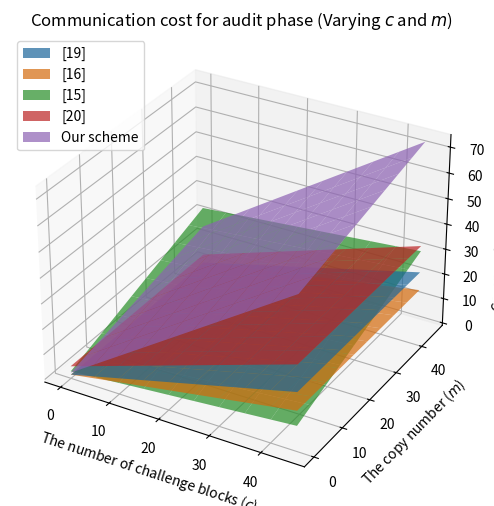
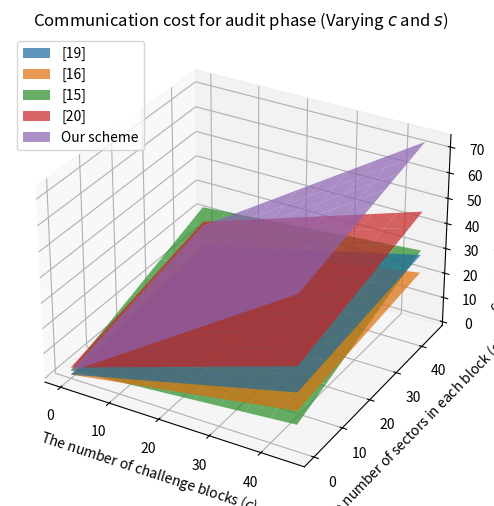
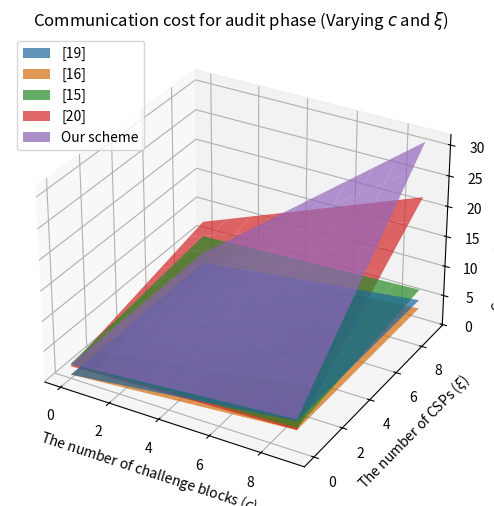
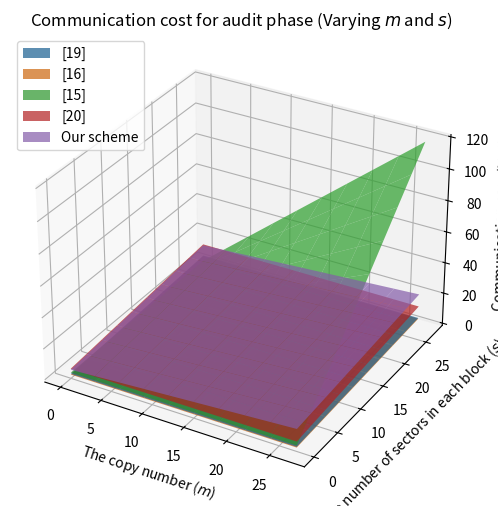
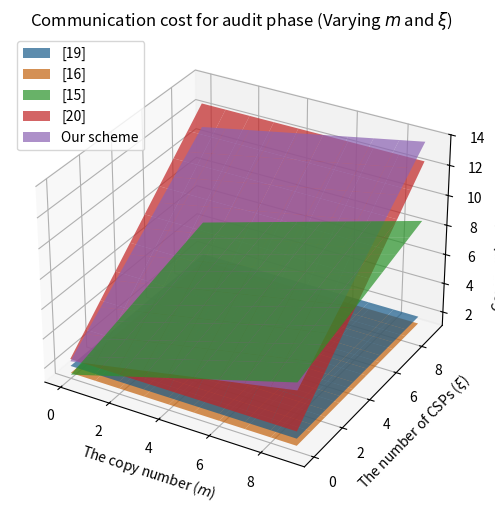
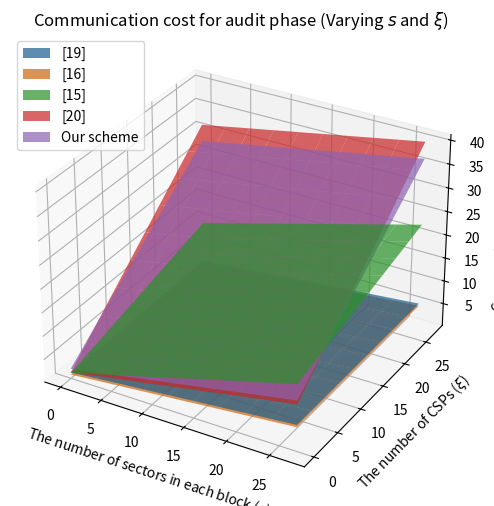

Here is the Python script that generated these plots, in order:
import matplotlib.pyplot as plt
import numpy as np

# Communication costs for different operations (in bits)
communication_costs = {
    '|G|'   : 160,        # The size of an element in G 
    '|Zp|'  : 160,        # The size of an element in Zp
    '|sig|' : 160,        # The length of the digital signature
    '|id|'  : 40,         # The size of the user id 
}

def calc_audit_costs(c, m, s, ξ):
    # Pre-calculate common terms
    G = communication_costs['|G|']
    Zp = communication_costs['|Zp|']
    sig = communication_costs['|sig|']
    id_size = communication_costs['|id|']

    # MW2023: Multi-writer 2023 [19]
    mw2023_cost = (c * G) + (((2 * c) + s) * Zp)

    # MW2019: Multi-writer 2019 [16]
    mw2019_cost = (c * G) + ((c + s) * Zp)

    # MC2023: Multi-copy 2023 [15]
    mc2023_cost = id_size + (4 * G) + sig + (((m * s) + c + (2 * ξ)) * Zp) 

    # MC2022: Multi-copy 2022 [20]
    mc2022_cost = (((c * ξ) + ξ + c + 3) * G) + (((3 * ξ) + (2 * s) + 3) * Zp) 

    # Our scheme
    our_scheme_cost = (2 * G) + (((2 * ξ * c) + (2 * c) + (2 * s) + (2 * m)) * Zp)

    return mw2023_cost, mw2019_cost, mc2023_cost, mc2022_cost, our_scheme_cost

def create_3d_plot(X, Y, Z_values, x_label, y_label, z_label, title, legends):
    fig = plt.figure(figsize=(8, 6))
    ax = fig.add_subplot(111, projection='3d')

    for Z, label in zip(Z_values, legends):
        ax.plot_surface(X, Y, Z, label=label, alpha=0.7)

    ax.set_xlabel(x_label)
    ax.set_ylabel(y_label)
    ax.set_zlabel(z_label)
    ax.set_title(title)
    ax.legend()
    ax.grid(True)
    plt.show()

def varying_parameters(x_values, y_values, x_label, y_label, title, varying_params):
    # Prepare 2D arrays to store costs
    mw2023_costs = np.zeros((len(x_values), len(y_values)))
    mw2019_costs = np.zeros((len(x_values), len(y_values)))
    mc2023_costs = np.zeros((len(x_values), len(y_values)))
    mc2022_costs = np.zeros((len(x_values), len(y_values)))
    our_scheme_costs = np.zeros((len(x_values), len(y_values)))

    for i, x in enumerate(x_values):
        for j, y in enumerate(y_values):
            params = varying_params.copy()
            params[x_label] = x
            params[y_label] = y
            
            mw2023_cost, mw2019_cost, mc2023_cost, mc2022_cost, our_scheme_cost = calc_audit_costs(
                c=params.get('The number of challenge blocks ($c$)', 3), 
                m=params.get('The copy number ($m$)', 3), 
                s=params.get('The number of sectors in each block ($s$)', 3), 
                ξ=params.get('The number of CSPs ($ξ$)', 3)
            )
            
            # Compute the costs for audit phase
            mw2023_costs[i, j] = mw2023_cost / 1000             # Convert bits to kilobits
            mw2019_costs[i, j] = mw2019_cost / 1000             # Convert bits to kilobits
            mc2023_costs[i, j] = mc2023_cost / 1000             # Convert bits to kilobits
            mc2022_costs[i, j] = mc2022_cost / 1000             # Convert bits to kilobits
            our_scheme_costs[i, j] = our_scheme_cost / 1000     # Convert bits to kilobits

    # Create meshgrid for x_values and y_values
    X, Y = np.meshgrid(x_values, y_values)
    
    # Plot the surfaces
    create_3d_plot(X, Y, [mw2023_costs.T, mw2019_costs.T, mc2023_costs.T, mc2022_costs.T, our_scheme_costs.T],
                   x_label, y_label, 'Communication cost (kbit)', title,
                   ['[19]', '[16]', '[15]', '[20]', 'Our scheme'])

def varying_c_and_m():
    # Parameters for audit
    c_values = list(range(0, 50, 5))  # From 0 to 50 with step 5
    m_values = list(range(0, 50, 5))  # From 0 to 50 with step 5

    varying_parameters(c_values, m_values, 'The number of challenge blocks ($c$)'
                       , 'The copy number ($m$)', 
                       'Communication cost for audit phase (Varying $c$ and $m$)', 
                       {'s': 3, 'ξ': 3})

def varying_c_and_s():
    # Parameters for audit
    c_values = list(range(0, 50, 5))  # From 0 to 50 with step 5
    s_values = list(range(0, 50, 5))  # From 0 to 50 with step 5

    varying_parameters(c_values, s_values, 'The number of challenge blocks ($c$)'
                       , 'The number of sectors in each block ($s$)', 
                       'Communication cost for audit phase (Varying $c$ and $s$)', 
                       {'m': 3, 'ξ': 3})

def varying_c_and_ξ():
    # Parameters for audit
    c_values = list(range(0, 10, 1))   # From 0 to 10 with step 1
    ξ_values = list(range(0, 10, 1))   # From 0 to 10 with step 1

    varying_parameters(c_values, ξ_values, 'The number of challenge blocks ($c$)'
                       , 'The number of CSPs ($ξ$)', 
                       'Communication cost for audit phase (Varying $c$ and $ξ$)', 
                       {'m': 3, 's': 3})

def varying_m_and_s():
    # Parameters for audit
    m_values = list(range(0, 30, 3))  # From 0 to 30 with step 3
    s_values = list(range(0, 30, 3))  # From 0 to 30 with step 3

    varying_parameters(m_values, s_values, 'The copy number ($m$)'
                       , 'The number of sectors in each block ($s$)', 
                       'Communication cost for audit phase (Varying $m$ and $s$)', 
                       {'c': 3, 'ξ': 3})

def varying_m_and_ξ():
    # Parameters for audit
    m_values = list(range(0, 10, 1))  # From 0 to 10 with step 1
    ξ_values = list(range(0, 10, 1))  # From 0 to 10 with step 1

    varying_parameters(m_values, ξ_values, 'The copy number ($m$)'
                       , 'The number of CSPs ($ξ$)', 
                       'Communication cost for audit phase (Varying $m$ and $ξ$)', 
                       {'c': 3, 's': 3})

def varying_s_and_ξ():
    # Parameters for audit
    s_values = list(range(0, 30, 3))  # From 0 to 30 with step 3
    ξ_values = list(range(0, 30, 3))  # From 0 to 30 with step 3
    
    varying_parameters(s_values, ξ_values, 'The number of sectors in each block ($s$)'
                       , 'The number of CSPs ($ξ$)', 
                       'Communication cost for audit phase (Varying $s$ and $ξ$)', 
                       {'c': 3, 'm': 3})

varying_c_and_m()   # Generates a plot for varying c and m
varying_c_and_s()   # Generates a plot for varying c and s
varying_c_and_ξ()   # Generates a plot for varying c and ξ
varying_m_and_s()   # Generates a plot for varying m and s
varying_m_and_ξ()   # Generates a plot for varying m and ξ
varying_s_and_ξ()   # Generates a plot for varying s and ξ
